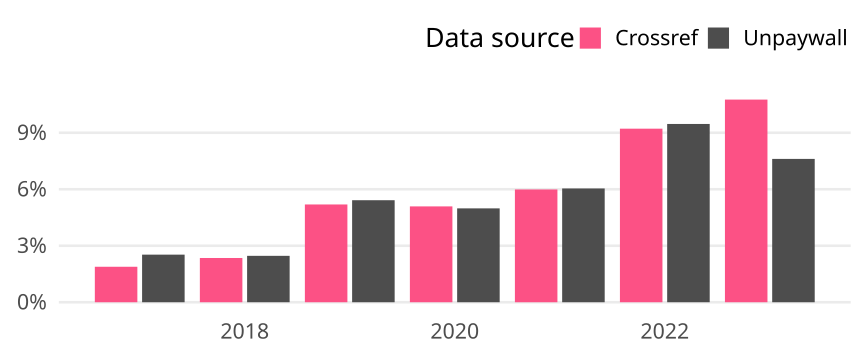

The table this chart was drawn from, first rows:
cr_year, cat, article_total, name, oa_articles, oa_share
2017, Germany, 2176, Crossref, 41, 0.01884
2017, Germany, 2176, Unpaywall, 55, 0.02528
2018, Germany, 2638, Crossref, 62, 0.0235
2018, Germany, 2638, Unpaywall, 65, 0.02464
2019, Germany, 1772, Crossref, 92, 0.05192
2019, Germany, 1772, Unpaywall, 96, 0.05418
2020, Germany, 1906, Crossref, 97, 0.05089
2020, Germany, 1906, Unpaywall, 95, 0.04984
2021, Germany, 1920, Crossref, 115, 0.0599
2021, Germany, 1920, Unpaywall, 116, 0.06042
2022, Germany, 1595, Crossref, 147, 0.09216
2022, Germany, 1595, Unpaywall, 151, 0.09467
2023, Germany, 1143, Crossref, 123, 0.1076
2023, Germany, 1143, Unpaywall, 87, 0.07612
